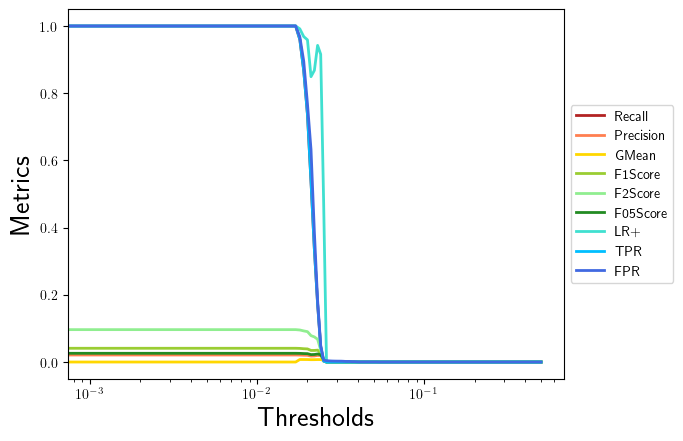

Data behind this chart, as committed beside it:
, 0.0, 0.001, 0.002, 0.003, 0.004, 0.005, 0.006, 0.007, 0.008, 0.009, 0.01, 0.011, 0.012, 0.013, 0.014, 0.015, 0.016, 0.017, 0.018, 0.019, 0.02, 0.021, 0.022
Recall, 1.0, 1.0, 1.0, 1.0, 1.0, 1.0, 1.0, 1.0, 1.0, 1.0, 1.0, 1.0, 1.0, 1.0, 1.0, 1.0, 1.0, 1.0, 0.9601, 0.867, 0.7367, 0.5372, 0.3351
Precision, 0.02089, 0.02089, 0.02089, 0.02089, 0.02089, 0.02089, 0.02089, 0.02089, 0.02089, 0.02089, 0.02089, 0.02089, 0.02089, 0.02089, 0.02089, 0.02089, 0.02089, 0.02089, 0.02072, 0.02024, 0.02005, 0.0178, 0.01818
GMean, 0.0, 0.0, 0.0, 0.0, 0.0, 0.0, 0.0, 0.0, 0.0, 0.0, 0.0, 0.0, 0.0, 0.0, 0.0, 0.0, 0.0, 0.0, 0.007501, 0.007413, 0.007376, 0.006942, 0.007018
F1Score, 0.04092, 0.04092, 0.04092, 0.04092, 0.04092, 0.04092, 0.04092, 0.04092, 0.04092, 0.04092, 0.04092, 0.04092, 0.04092, 0.04092, 0.04092, 0.04092, 0.04092, 0.04092, 0.04056, 0.03957, 0.03903, 0.03445, 0.03449
F2Score, 0.09639, 0.09639, 0.09639, 0.09639, 0.09639, 0.09639, 0.09639, 0.09639, 0.09639, 0.09639, 0.09639, 0.09639, 0.09639, 0.09639, 0.09639, 0.09639, 0.09639, 0.09639, 0.09535, 0.09258, 0.09039, 0.07857, 0.0747
F05Score, 0.02598, 0.02598, 0.02598, 0.02598, 0.02598, 0.02598, 0.02598, 0.02598, 0.02598, 0.02598, 0.02598, 0.02598, 0.02598, 0.02598, 0.02598, 0.02598, 0.02598, 0.02598, 0.02576, 0.02516, 0.02489, 0.02206, 0.02242
LR+, 1.0, 1.0, 1.0, 1.0, 1.0, 1.0, 1.0, 1.0, 1.0, 1.0, 1.0, 1.0, 1.0, 1.0, 1.0, 1.0, 1.0, 1.0, 0.9916, 0.9685, 0.9588, 0.8492, 0.868
TPR, 1.0, 1.0, 1.0, 1.0, 1.0, 1.0, 1.0, 1.0, 1.0, 1.0, 1.0, 1.0, 1.0, 1.0, 1.0, 1.0, 1.0, 1.0, 0.9601, 0.867, 0.7367, 0.5372, 0.3351
FPR, 1.0, 1.0, 1.0, 1.0, 1.0, 1.0, 1.0, 1.0, 1.0, 1.0, 1.0, 1.0, 1.0, 1.0, 1.0, 1.0, 1.0, 1.0, 0.9683, 0.8952, 0.7683, 0.6326, 0.3861
